Dataset: Date_Fruit_dataset (GitHub, Talal1421/CSC462_DateFruit_Project). Classes: Ajwa date, Galaxy date, Mejdool date, Meneifi date, Nabtat Ali date, Rutab date, Shaishe date, Sokari date, Sugaey date.

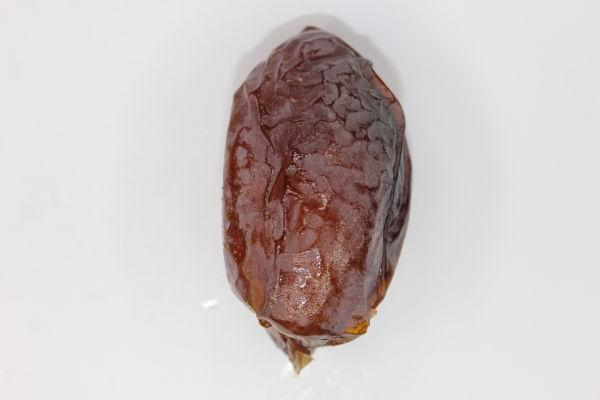
Label: Mejdool date

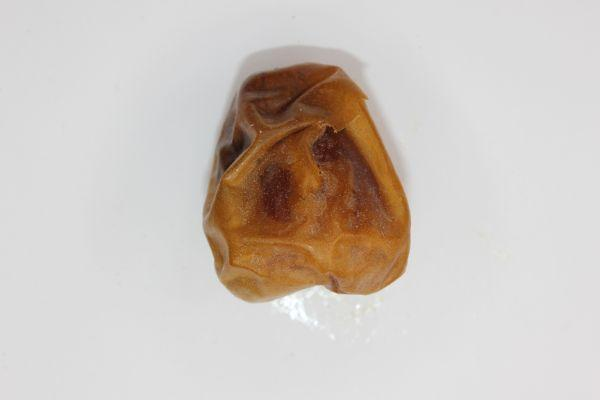
Label: Sokari date

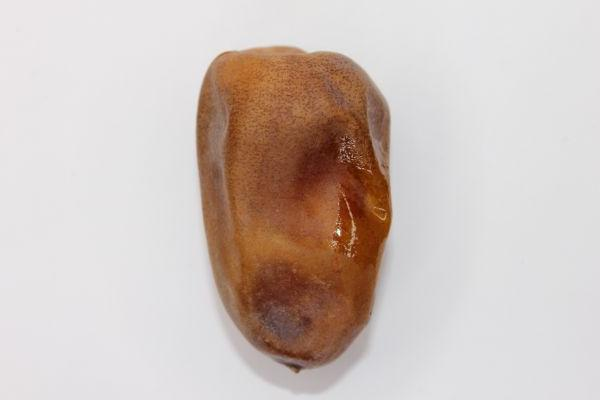
Label: Nabtat Ali date

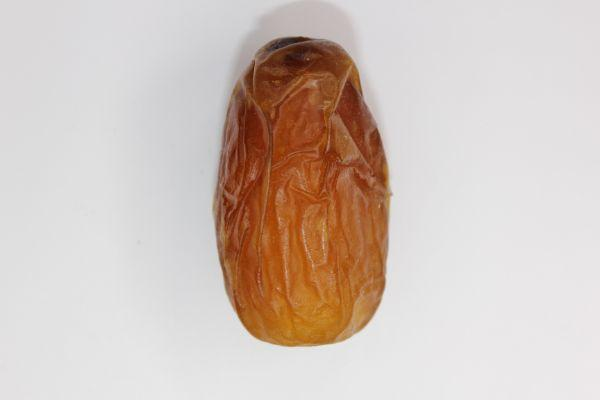
Label: Sugaey date

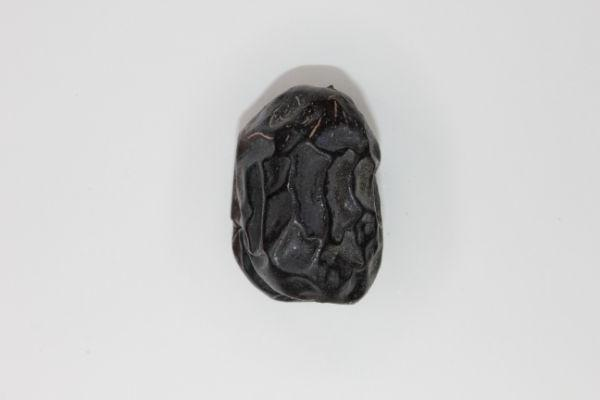
Label: Ajwa date

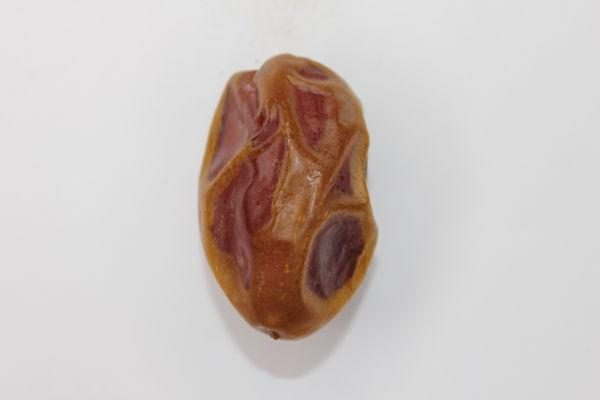
Label: Meneifi date
